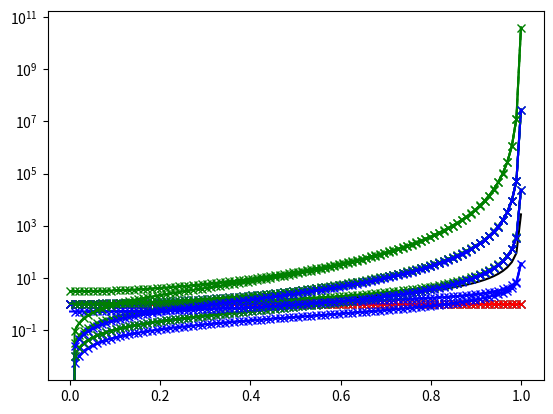

This figure's Python source:
import numpy as np


#will do it dynamically later
NMAXITER=1000
TOL=2.2e-16

 # SpecialIp = (1/(2 Pi)) int (1 - q cos x)^(-p) d x
def SpecialIp(q,p):

   # can define terms recursively
  Ip=0.0
  Inp=1.0
  for n in range(1,NMAXITER):
    Ip+=Inp
    Inp *= 0.25*(p + 2.0*n - 1)*(p + 2.0*n - 2.0)*q*q/(n*n)
    
    if Inp/Ip < TOL:
      break

  return Ip

 # SpecialIp1 = (1/(2 Pi)) int cos x (1 - q cos x)^(-p) d x
def SpecialIp1(q,p):

   # can define terms recursively
  Ip1=0.0
  Inp1=0.5*p
  for n in range(1,NMAXITER):
    Ip1+=Inp1
    Inp1 *= 0.25*(p + 2*n)*(p + 2*n - 1)*q*q/((n+1)*n)

    if Inp1/Ip1 < TOL:
      break

  return q*Ip1  

 # d SpecialIp/d q
def DSpecialIp(q,p):

   # can define terms recursively
  dIp=0.5*(p+1)*p
  dInp=0.25*(p+1)*p
  for n in range(2,NMAXITER):
    #Ip+=2*n*Inp
    dInp *= 0.25*(p + 2.0*n - 1)*(p + 2.0*n - 2.0)*q*q/(n*n)
    dIp+=2*n*dInp

    if dInp/dIp < TOL:
      break

  return dIp*q


 # d SpecialIp1/d q
 # double check this
def DSpecialIp1(q,p):

   # can define terms recursively
  dIp1=0.0
  dInp1=0.5*p
  for n in range(1,NMAXITER):
    dIp1+=(2*n-1)*dInp1
    dInp1 *= 0.25*(p + 2*n)*(p + 2*n - 1)*q*q/((n+1)*n)

    if dInp1/dIp1 < TOL:
      break

  return dIp1



 # d^2 SpecialIp/d q^2
def DDSpecialIp(q,p):

   # can define terms recursively
  ddIp=0.5*(p+1)*p
  ddInp=0.25*(p+1)*p
  for n in range(2,NMAXITER):
    #Ip+=2*n*Inp
    ddInp *= 0.25*(p + 2.0*n - 1)*(p + 2.0*n - 2.0)*q*q/(n*n)
    ddIp+=2*n*(2*n-1)*ddInp

    if ddInp/ddIp < TOL:
      break

  return ddIp


 # d SpecialIp/d q
def DDSpecialIp1(q,p):

   # can define terms recursively
  dInp1=0.5*p
  dIp1=0.0
  dInp1 *= 0.25*(p + 2)*(p + 1)/2
  #dIp1=2.0*dInp1
  for n in range(2,NMAXITER):
    dIp1+=(2*n-1)*(2*n-2)*dInp1
    dInp1 *= 0.25*(p + 2*n)*(p + 2*n - 1)*q*q/((n+1)*n)
    

    if dInp1/dIp1 < TOL:
      break

  return dIp1*q



if __name__ == '__main__':
  import matplotlib.pyplot as plt

  qs=np.linspace(0.0,1.0,100)

  p=5.0/3.0

  Ips=np.array([SpecialIp(q,p) for q in qs])

  plt.semilogy(qs,Ips,'k-')
  plt.show()

  Im1p=np.array([SpecialIp(q,-1) for q in qs])
  I0p=np.array([SpecialIp(q,0) for q in qs])
  I1p=np.array([SpecialIp(q,1) for q in qs]) 
  I2p=np.array([SpecialIp(q,2) for q in qs])


  plt.semilogy(qs,Im1p,'k-')
  plt.semilogy(qs,I0p,'r-')
  plt.semilogy(qs,I1p,'b-')
  plt.semilogy(qs,I2p,'g-')

  plt.semilogy(qs,np.ones_like(qs),'kx--')
  plt.semilogy(qs,np.ones_like(qs),'rx--')
  plt.semilogy(qs,1.0/np.sqrt(1.0 - qs*qs),'bx--')
  plt.semilogy(qs,(1.0 - qs*qs)**(-1.5),'gx--')

  plt.show()

  DIm1p=np.array([DSpecialIp(q,-1) for q in qs])
  DI0p=np.array([DSpecialIp(q,0) for q in qs])
  DI1p=np.array([DSpecialIp(q,1) for q in qs]) 
  DI2p=np.array([DSpecialIp(q,2) for q in qs])

  print(DIm1p,DI0p)

  plt.semilogy(qs,DIm1p,'k-')
  plt.semilogy(qs,DI0p,'r-')
  plt.semilogy(qs,DI1p,'b-')
  plt.semilogy(qs,DI2p,'g-')

  plt.semilogy(qs,np.zeros_like(qs),'kx--')
  plt.semilogy(qs,np.zeros_like(qs),'rx--')
  plt.semilogy(qs,qs*((1.0 - qs*qs)**(-1.5)),'bx--')
  plt.semilogy(qs,3.0*qs*((1.0 - qs*qs)**(-2.5)),'gx--')
  
  plt.show()
 
  DDIm1p=np.array([DDSpecialIp(q,-1) for q in qs])
  DDI0p=np.array([DDSpecialIp(q,0) for q in qs])
  DDI1p=np.array([DDSpecialIp(q,1) for q in qs])
  DDI2p=np.array([DDSpecialIp(q,2) for q in qs])

  print(DDIm1p,DDI0p)

  plt.semilogy(qs,DDIm1p,'k-')
  plt.semilogy(qs,DDI0p,'r-')
  plt.semilogy(qs,DDI1p,'b-')
  plt.semilogy(qs,DDI2p,'g-')
 
  plt.semilogy(qs,np.zeros_like(qs),'kx--')
  plt.semilogy(qs,np.zeros_like(qs),'rx--')
  plt.semilogy(qs,((1.0 - qs*qs)**(-1.5)) + 3.0*qs*qs*((1.0 - qs*qs)**(-2.5)),'bx--')
  plt.semilogy(qs,3.0*(1.0 - qs*qs)**(-2.5) + 5.0*3.0*qs*qs*(1.0 - qs*qs)**(-3.5)  ,'gx--')
  
  plt.show()

  Im1p1=np.array([SpecialIp1(q,-1) for q in qs])
  I0p1=np.array([SpecialIp1(q,0) for q in qs])
  I1p1=np.array([SpecialIp1(q,1) for q in qs])
  I2p1=np.array([SpecialIp1(q,2) for q in qs])

  plt.plot(qs,Im1p1,'k-')
  plt.plot(qs,I0p1,'r-') 
  plt.plot(qs,I1p1,'b-')
  plt.plot(qs,I2p1,'g-')
   
  plt.plot(qs,-0.5*qs,'kx--')
  plt.plot(qs,(I0p - Im1p)/qs,'rx--')
  plt.plot(qs,(I1p - I0p)/qs,'bx--')
  plt.plot(qs,(I2p - I1p)/qs,'gx--')

  plt.show()


  DIm1p1=np.array([DSpecialIp1(q,-1) for q in qs])
  DI0p1=np.array([DSpecialIp1(q,0) for q in qs])
  DI1p1=np.array([DSpecialIp1(q,1) for q in qs])
  DI2p1=np.array([DSpecialIp1(q,2) for q in qs])

  plt.plot(qs,DIm1p1,'k-')
  plt.plot(qs,DI0p1,'r-')
  plt.plot(qs,DI1p1,'b-')
  plt.plot(qs,DI2p1,'g-')
   
  plt.plot(qs,-0.5*np.ones_like(qs),'kx--')
  plt.plot(qs,(DI0p - DIm1p)/qs - (I0p - Im1p)/(qs*qs),'rx--')
  plt.plot(qs,(DI1p - DI0p)/qs  - (I1p - I0p)/(qs*qs),'bx--')
  plt.plot(qs,(DI2p - DI1p)/qs  - (I2p - I1p)/(qs*qs),'gx--')

  plt.show()

  DDIm1p1=np.array([DDSpecialIp1(q,-1) for q in qs])
  DDI0p1=np.array([DDSpecialIp1(q,0) for q in qs])
  DDI1p1=np.array([DDSpecialIp1(q,1) for q in qs])
  DDI2p1=np.array([DDSpecialIp1(q,2) for q in qs])
      
  plt.plot(qs,DDIm1p1,'k-')
  plt.plot(qs,DDI0p1,'r-')
  plt.plot(qs,DDI1p1,'b-')
  plt.plot(qs,DDI2p1,'g-')
   
  plt.plot(qs,np.zeros_like(qs),'kx--')
  plt.plot(qs,(DDI0p - DDIm1p)/qs - 2*(DI0p - DIm1p)/(qs*qs) + 2*(I0p - Im1p)/(qs*qs*qs),'rx--')
  plt.plot(qs,(DDI1p - DDI0p)/qs  - 2*(DI1p - DI0p)/(qs*qs)  + 2*(I1p - I0p)/(qs*qs*qs),'bx--')
  plt.plot(qs,(DDI2p - DDI1p)/qs  - 2*(DI2p - DI1p)/(qs*qs)  + 2*(I2p - I1p)/(qs*qs*qs),'gx--')
  
  plt.show()





